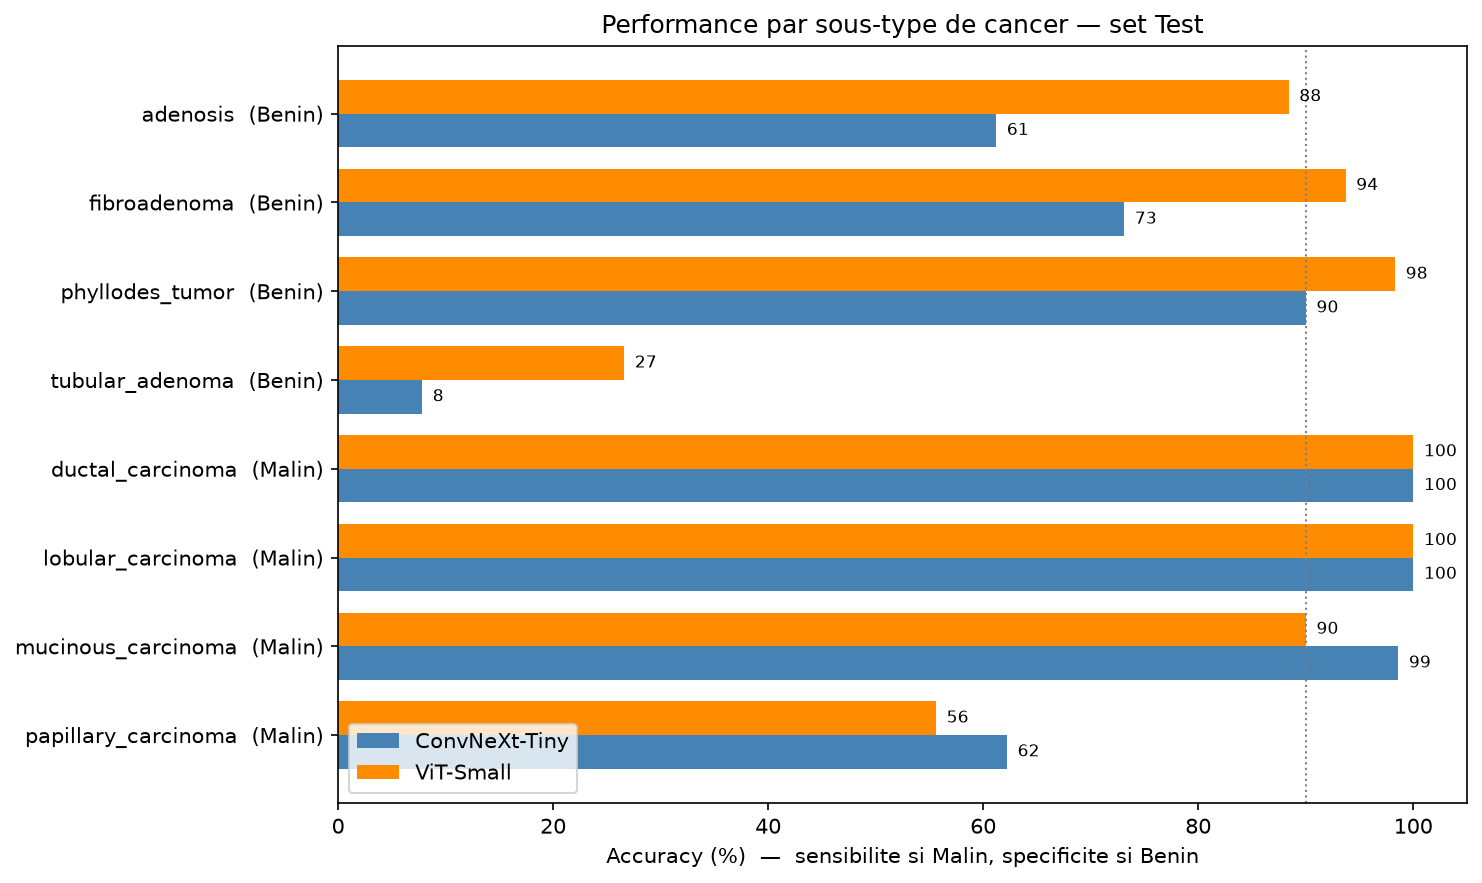

Source data for this figure (header and first rows):
subtype, Type, n_test, acc_convnext, acc_vit
adenosis, Benin, 121, 61.2, 88.4
fibroadenoma, Benin, 223, 73.1, 93.7
phyllodes_tumor, Benin, 60, 90.0, 98.3
tubular_adenoma, Benin, 64, 7.8, 26.6
ductal_carcinoma, Malin, 428, 100.0, 100.0
lobular_carcinoma, Malin, 125, 100.0, 100.0
mucinous_carcinoma, Malin, 209, 98.6, 90.0
papillary_carcinoma, Malin, 90, 62.2, 55.6
